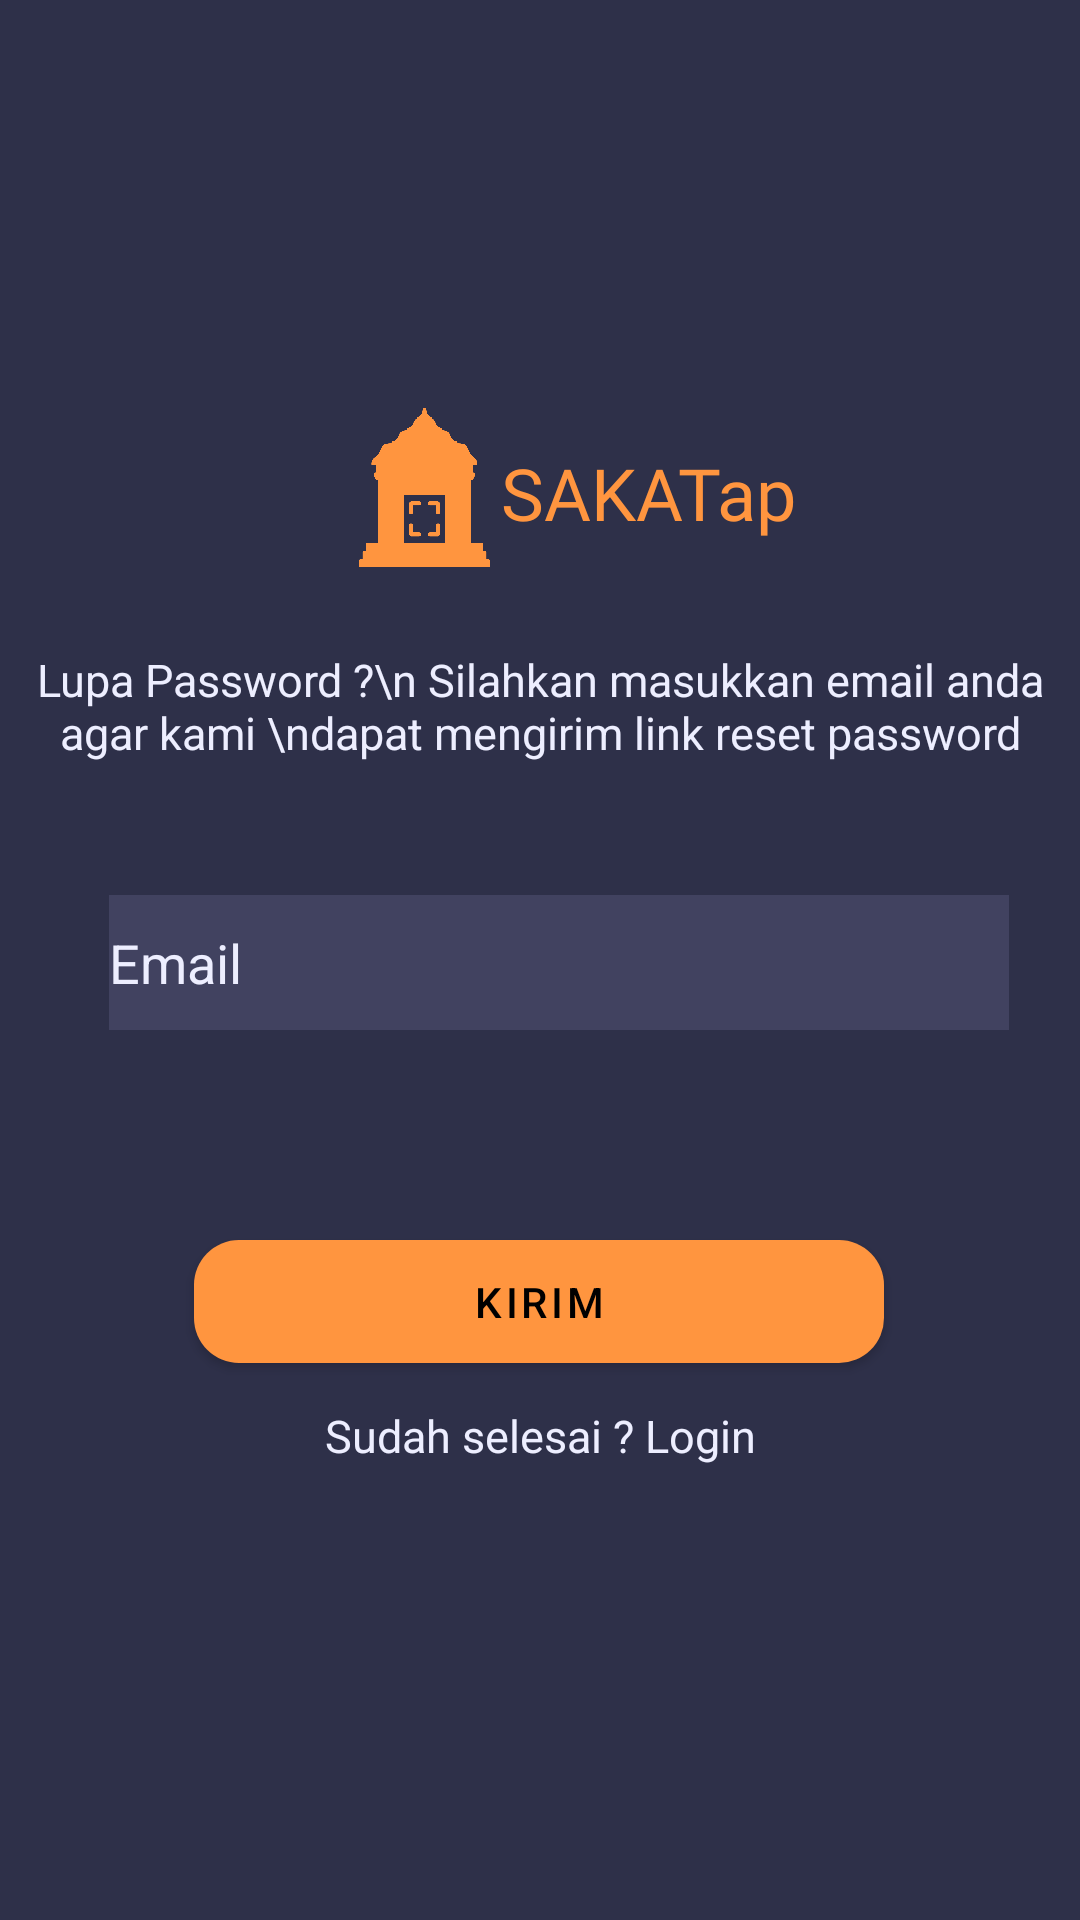

The Android layout XML behind this screen, and the referenced resources:
<!-- AndroidManifest.xml: application theme Theme.SAKATap -->
<!-- res/layout/fragment_lupa_password.xml -->
<?xml version="1.0" encoding="utf-8"?>
<com.google.android.material.appbar.AppBarLayout xmlns:android="http://schemas.android.com/apk/res/android"
    xmlns:app="http://schemas.android.com/apk/res-auto"
    xmlns:tools="http://schemas.android.com/tools"
    android:layout_width="match_parent"
    android:elevation="4dp"
    android:layout_height="match_parent"
    android:background="#2E3049"
    tools:context=".ui.login.lupapasswordFragment">


    <androidx.constraintlayout.widget.ConstraintLayout
        android:layout_width="match_parent"
        android:layout_height="match_parent">

        <TextView
            android:id="@+id/ketlupapassword"
            android:layout_width="wrap_content"
            android:layout_height="wrap_content"
            android:layout_marginTop="36dp"
            android:clickable="false"
            android:text="Lupa Password ?\n Silahkan masukkan email anda agar kami \ndapat mengirim link reset password"
            android:textAlignment="center"
            android:textColor="#EDEEFF"
            android:textSize="15sp"
            app:layout_constraintEnd_toEndOf="parent"
            app:layout_constraintStart_toStartOf="parent"
            app:layout_constraintTop_toBottomOf="@+id/lupa_sakatap" />

        <ImageView
            android:id="@+id/lupa_logo"
            android:layout_width="51dp"
            android:layout_height="53dp"
            android:layout_marginStart="116dp"
            android:layout_marginTop="136dp"
            android:src="@drawable/logo_sakatap"
            app:layout_constraintStart_toStartOf="parent"
            app:layout_constraintTop_toTopOf="parent" />

        <TextView
            android:id="@+id/lupa_sakatap"
            android:layout_width="wrap_content"
            android:layout_height="wrap_content"
            android:layout_marginTop="148dp"
            android:layout_marginEnd="116dp"
            android:fontFamily="@font/montserrat_bold"
            android:text="@string/sakatap"
            android:textColor="#FF953F"
            android:textSize="24sp"
            app:layout_constraintEnd_toEndOf="parent"
            app:layout_constraintHorizontal_bias="0.0"
            app:layout_constraintStart_toEndOf="@+id/lupa_logo"
            app:layout_constraintTop_toTopOf="parent" />

        <com.google.android.material.button.MaterialButton
            android:id="@+id/lupa_kirim"
            android:layout_width="230dp"
            android:layout_height="53dp"
            android:layout_marginTop="64dp"
            android:text="Kirim"
            android:textColor="@color/black"
            app:backgroundTint="#FF953F"
            app:cornerRadius="15dp"
            app:layout_constraintEnd_toEndOf="parent"
            app:layout_constraintHorizontal_bias="0.497"
            app:layout_constraintStart_toStartOf="parent"
            app:layout_constraintTop_toBottomOf="@+id/lupa_email" />

        <androidx.appcompat.widget.AppCompatEditText
            android:id="@+id/lupa_email"
            android:layout_width="300dp"
            android:layout_height="45dp"
            android:layout_marginTop="44dp"
            android:background="#414260"
            android:ems="10"
            android:inputType="textPersonName"
            android:text="Email"
            android:textColor="#EDEEFF"
            app:layout_constraintEnd_toEndOf="parent"
            app:layout_constraintHorizontal_bias="0.16"
            app:layout_constraintStart_toEndOf="@+id/lupa_mail"
            app:layout_constraintTop_toBottomOf="@+id/ketlupapassword" />

        <TextView
            android:id="@+id/lupa_login"
            android:layout_width="wrap_content"
            android:layout_height="wrap_content"
            android:layout_marginTop="8dp"
            android:clickable="true"
            android:text="Sudah selesai ? Login"
            android:textColor="#EDEEFF"
            android:textSize="15sp"
            app:layout_constraintEnd_toEndOf="parent"
            app:layout_constraintStart_toStartOf="parent"
            app:layout_constraintTop_toBottomOf="@+id/lupa_kirim" />

        <ImageView
            android:id="@+id/lupa_mail"
            android:layout_width="wrap_content"
            android:layout_height="wrap_content"
            android:layout_marginStart="32dp"
            android:layout_marginTop="49dp"
            android:src="@drawable/ic_baseline_mail_outline_24"
            app:layout_constraintStart_toStartOf="parent"
            app:layout_constraintTop_toBottomOf="@+id/ketlupapassword" />
    </androidx.constraintlayout.widget.ConstraintLayout>

</com.google.android.material.appbar.AppBarLayout>
<!-- resources referenced by this layout -->
<resources>
  <!-- drawable logo_sakatap: png bitmap (drawable, 12452 bytes) -->
  <string name="sakatap">SAKATap</string>
  <style name="Theme.SAKATap" parent="Theme.MaterialComponents.NoActionBar">
          
          <item name="colorPrimary">@color/purple_500</item>
          <item name="colorPrimaryVariant">@color/purple_700</item>
          <item name="colorOnPrimary">@color/white</item>
          
          <item name="colorSecondary">@color/teal_200</item>
          <item name="colorSecondaryVariant">@color/teal_700</item>
          <item name="colorOnSecondary">@color/black</item>
          
          <item name="android:statusBarColor" tools:targetApi="l">?attr/colorPrimaryVariant</item>
          
      </style>
  <!-- not gathered from this repository: default colours our renderer supplied (Android Studio template values) -->
  <color name="purple_500">#FF6200EE</color>
  <color name="purple_700">#FF3700B3</color>
  <color name="teal_200">#FF03DAC5</color>
  <color name="teal_700">#FF018786</color>
  <color name="black">#FF000000</color>
  <color name="white">#FFFFFFFF</color>
</resources>
